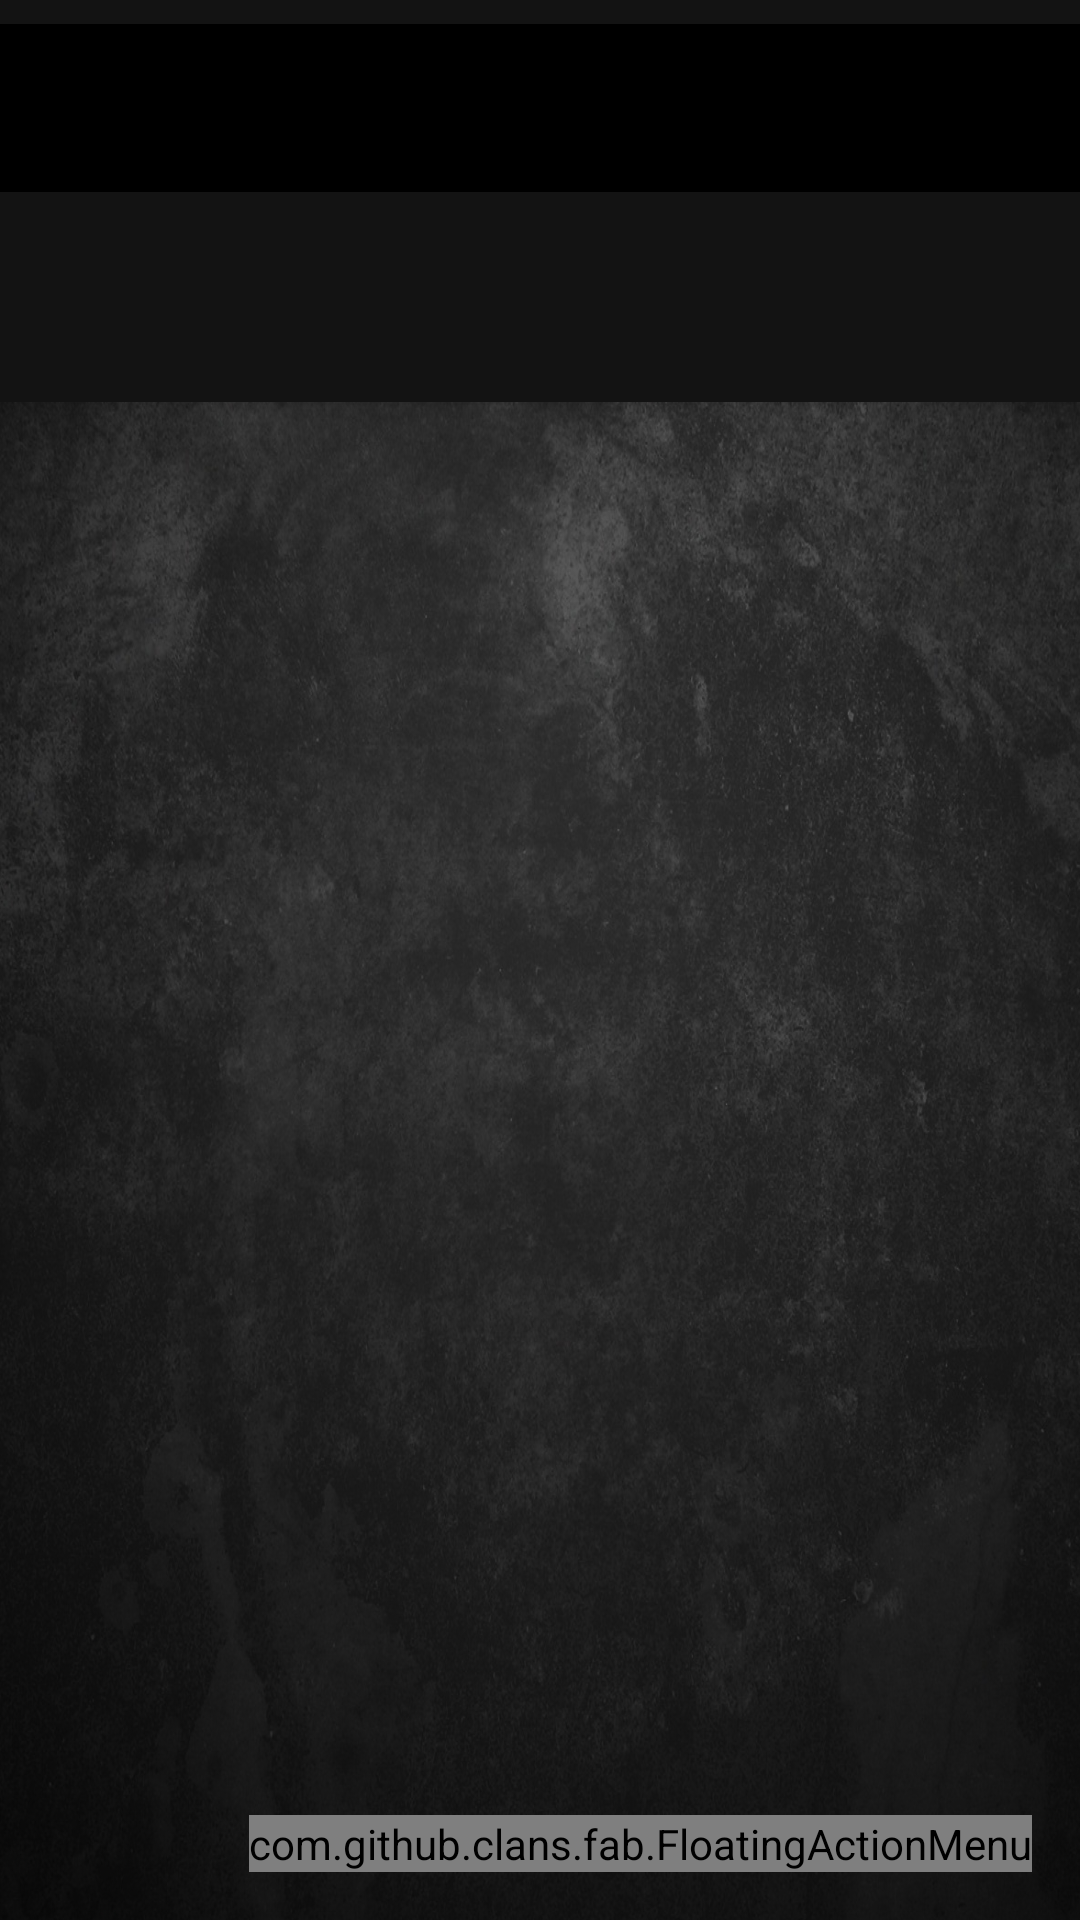

Here is an Android app screen rendered from its layout file. Give the layout XML and the strings, colors and styles it references.
<!-- AndroidManifest.xml: application theme AppTheme -->
<!-- res/layout/aktywnosc_strona_glowna.xml -->
<?xml version="1.0" encoding="utf-8"?>
<android.support.design.widget.CoordinatorLayout xmlns:android="http://schemas.android.com/apk/res/android"
    xmlns:app="http://schemas.android.com/apk/res-auto"
    xmlns:tools="http://schemas.android.com/tools"
    android:id="@+id/main_content"
    android:layout_width="match_parent"
    android:layout_height="match_parent"
    android:fitsSystemWindows="true"
    tools:context="pl.edu.eu.organizer_na_zaliczenie.StronaGlowna">

    <android.support.design.widget.AppBarLayout
        android:id="@+id/appbar"
        android:layout_width="match_parent"
        android:layout_height="wrap_content"
        android:background="@color/colorSzary"
        android:paddingTop="@dimen/appbar_padding_top"
        android:theme="@style/AppTheme.AppBarOverlay">

        <android.support.v7.widget.Toolbar
            android:id="@+id/toolbar"
            android:layout_width="match_parent"
            android:layout_height="?attr/actionBarSize"
            android:background="@color/colorCzarny"
            app:layout_scrollFlags="scroll|enterAlways"
            app:popupTheme="@style/AppTheme.PopupOverlay">

        </android.support.v7.widget.Toolbar>

        <android.support.design.widget.TabLayout
            android:id="@+id/tabs"
            android:layout_width="match_parent"
            android:layout_height="70dp"
            android:background="@color/colorSzary" />

    </android.support.design.widget.AppBarLayout>

    <android.support.v4.view.ViewPager
        android:id="@+id/container"
        android:layout_width="match_parent"
        android:layout_height="match_parent"
        android:background="@drawable/background_papier_black_2"
        app:layout_behavior="@string/appbar_scrolling_view_behavior" />

    <FrameLayout xmlns:android="http://schemas.android.com/apk/res/android"
        xmlns:fab="http://schemas.android.com/apk/res-auto"
        android:layout_width="match_parent"
        android:layout_height="match_parent">

        <ListView
            android:id="@+id/list"
            android:layout_width="match_parent"
            android:layout_height="match_parent" />

        <com.github.clans.fab.FloatingActionMenu
            android:id="@+id/menu"
            android:layout_width="wrap_content"
            android:layout_height="wrap_content"
            android:layout_gravity="bottom|end"
            android:layout_margin="@dimen/fab_margin"
            android:layout_alignParentBottom="true"
            android:layout_alignParentRight="true"
            fab:menu_fab_size="normal"
            fab:menu_showShadow="true"
            fab:menu_shadowColor="#66000000"
            fab:menu_shadowRadius="4dp"
            fab:menu_shadowXOffset="1dp"
            fab:menu_shadowYOffset="3dp"
            fab:menu_colorNormal="@color/colorAccent"
            fab:menu_colorPressed="@color/colorSzary"
            fab:menu_colorRipple="#99FFFFFF"
            fab:menu_animationDelayPerItem="50"
            fab:menu_icon="@drawable/fab_add"
            fab:menu_buttonSpacing="0dp"
            fab:menu_labels_margin="0dp"
            fab:menu_labels_showAnimation="@anim/fab_slide_in_from_right"
            fab:menu_labels_hideAnimation="@anim/fab_slide_out_to_right"
            fab:menu_labels_paddingTop="4dp"
            fab:menu_labels_paddingRight="8dp"
            fab:menu_labels_paddingBottom="4dp"
            fab:menu_labels_paddingLeft="8dp"
            fab:menu_labels_padding="8dp"
            fab:menu_labels_textColor="#FFFFFF"
            fab:menu_labels_textSize="14sp"
            fab:menu_labels_cornerRadius="3dp"
            fab:menu_labels_colorNormal="#333333"
            fab:menu_labels_colorPressed="#444444"
            fab:menu_labels_colorRipple="#66FFFFFF"
            fab:menu_labels_showShadow="true"
            fab:menu_labels_singleLine="false"
            fab:menu_labels_ellipsize="none"
            fab:menu_labels_maxLines="-1"
            fab:menu_labels_position="left"
            fab:menu_openDirection="up"
            fab:menu_backgroundColor="@android:color/transparent"
            fab:menu_fab_show_animation="@anim/show_from_bottom"
            fab:menu_fab_hide_animation="@anim/hide_to_bottom">

            <com.github.clans.fab.FloatingActionButton
                android:id="@+id/menu_notatka"
                android:onClick="click"
                android:layout_width="wrap_content"
                android:layout_height="wrap_content"
                android:src="@drawable/fab_add"
                fab:fab_label="notatkę"
                fab:fab_size="mini" />

            <com.github.clans.fab.FloatingActionButton
                android:id="@+id/menu_kod"
                android:onClick="click"
                android:layout_width="wrap_content"
                android:layout_height="wrap_content"
                android:src="@drawable/fab_add"
                fab:fab_label="kod"
                fab:fab_size="mini" />

            <com.github.clans.fab.FloatingActionButton
                android:id="@+id/menu_adres"
                android:onClick="click"
                android:layout_width="wrap_content"
                android:layout_height="wrap_content"
                android:src="@drawable/fab_add"
                fab:fab_label="adres"
                fab:fab_size="mini" />

            <com.github.clans.fab.FloatingActionButton
                android:id="@+id/menu_link"
                android:onClick="click"
                android:layout_width="wrap_content"
                android:layout_height="wrap_content"
                android:src="@drawable/fab_add"
                fab:fab_label="link"
                fab:fab_size="mini" />

        </com.github.clans.fab.FloatingActionMenu>

    </FrameLayout>
</android.support.design.widget.CoordinatorLayout>
<!-- resources referenced by this layout -->
<resources>
  <color name="colorAccent">#FF4081</color>
  <color name="colorCzarny">#000000</color>
  <color name="colorSzary">#131313</color>
  <dimen name="appbar_padding_top">8dp</dimen>
  <dimen name="fab_margin">16dp</dimen>
  <!-- drawable background_papier_black_2: png bitmap (drawable, 769813 bytes) -->
  <style name="AppTheme.AppBarOverlay" parent="ThemeOverlay.AppCompat.Dark.ActionBar" />
  <style name="AppTheme.PopupOverlay" parent="ThemeOverlay.AppCompat.Light" />
  <style name="AppTheme" parent="Theme.AppCompat.Light.DarkActionBar">
          
          <item name="colorPrimary">@color/colorPrimary</item>
          <item name="colorPrimaryDark">@color/colorSzary</item>
          <item name="colorAccent">@color/colorAccent</item>
      </style>
  <color name="colorPrimary">#3F51B5</color>
</resources>
